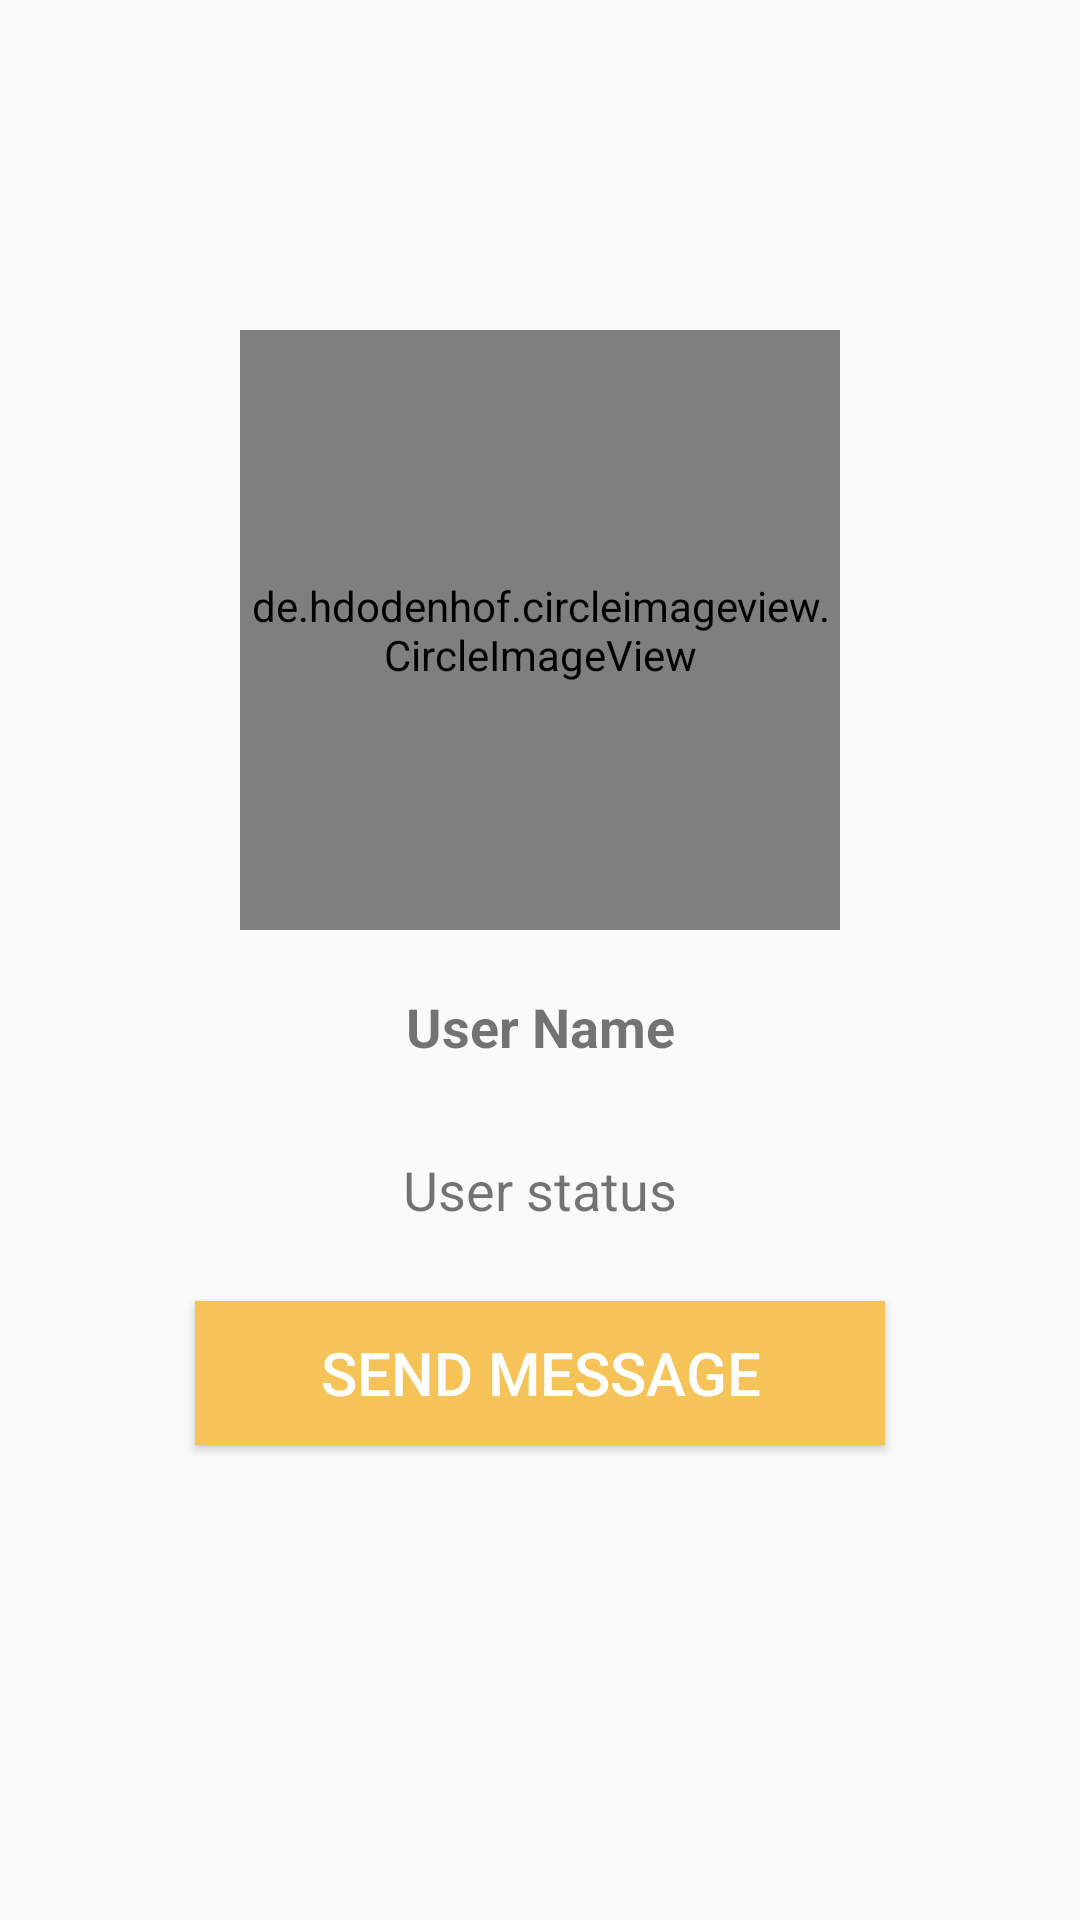

Android layout source for this screen:
<!-- AndroidManifest.xml: application theme AppTheme -->
<!-- res/layout/activity_profile.xml -->
<?xml version="1.0" encoding="utf-8"?>

<RelativeLayout xmlns:android="http://schemas.android.com/apk/res/android"
    xmlns:app="http://schemas.android.com/apk/res-auto"
    xmlns:tools="http://schemas.android.com/tools"
    android:layout_width="match_parent"
    android:background="@drawable/background"
    android:layout_height="match_parent"
    tools:context=".ProfileActivity">

    <de.hdodenhof.circleimageview.CircleImageView
        android:layout_width="200dp"
        android:layout_height="200dp"
        android:id="@+id/visit_profile_image"
        android:layout_alignParentTop="true"
        android:layout_centerHorizontal="true"
        android:layout_marginTop="110dp"
        android:src="@drawable/profile"/>

    <TextView
        android:layout_width="match_parent"
        android:layout_height="wrap_content"
        android:text="User Name"
        android:layout_below="@+id/visit_profile_image"
        android:padding="10dp"
        android:layout_marginLeft="15dp"
        android:layout_marginRight="15dp"
        android:layout_marginTop="10dp"
        android:textAlignment="center"
        android:textSize="18sp"
        android:textStyle="bold"
        android:id="@+id/visit_user_name"/>



    <TextView
        android:layout_width="match_parent"
        android:layout_height="wrap_content"
        android:text="User status"
        android:layout_below="@+id/visit_user_name"
        android:padding="10dp"
        android:layout_marginLeft="15dp"
        android:layout_marginRight="15dp"
        android:layout_marginTop="10dp"
        android:textAlignment="center"
        android:textSize="18sp"
        android:textAllCaps="false"
        android:id="@+id/visit_user_status"/>


    <Button
        android:layout_width="match_parent"
        android:layout_height="wrap_content"
        android:id="@+id/send_message_request_button"
        android:layout_below="@+id/visit_user_status"
        android:background="@drawable/buttons"
        android:layout_marginTop="15dp"
        android:layout_marginLeft="65dp"
        android:layout_marginRight="65dp"
        android:textColor="#FFFFFF"
        android:textSize="20sp"
        android:text="Send Message"
        />


    <Button
        android:layout_width="match_parent"
        android:layout_height="wrap_content"
        android:id="@+id/decline_message_request_button"
        android:layout_below="@+id/send_message_request_button"
        android:background="@drawable/buttons"
        android:layout_marginTop="6dp"
        android:layout_marginLeft="65dp"
        android:layout_marginRight="65dp"
        android:textColor="#FFFFFF"
        android:textSize="20sp"
        android:text="Cancel Chat Request"
        android:visibility="invisible"
        />


</RelativeLayout>
<!-- resources referenced by this layout -->
<resources>
  <!-- drawable buttons (drawable) -->
  <?xml version="1.0" encoding="utf-8"?>
  
  <shape xmlns:android="http://schemas.android.com/apk/res/android">
  
  
      <solid
          android:color="@color/colorPrimary">
  
      </solid>
  </shape>
  <!-- drawable profile (drawable) -->
  <vector android:height="24dp" android:tint="#9F9F9F"
      android:viewportHeight="24.0" android:viewportWidth="24.0"
      android:width="24dp" xmlns:android="http://schemas.android.com/apk/res/android">
      <path android:fillColor="#FF000000" android:pathData="M12,2C6.48,2 2,6.48 2,12s4.48,10 10,10 10,-4.48 10,-10S17.52,2 12,2zM12,5c1.66,0 3,1.34 3,3s-1.34,3 -3,3 -3,-1.34 -3,-3 1.34,-3 3,-3zM12,19.2c-2.5,0 -4.71,-1.28 -6,-3.22 0.03,-1.99 4,-3.08 6,-3.08 1.99,0 5.97,1.09 6,3.08 -1.29,1.94 -3.5,3.22 -6,3.22z"/>
  </vector>
  <style name="AppTheme" parent="Theme.AppCompat.Light.NoActionBar">
          
          <item name="colorPrimary">@color/colorPrimary</item>
          <item name="colorPrimaryDark">@color/colorPrimaryDark</item>
          <item name="colorAccent">@color/colorAccent</item>
      </style>
  <color name="colorPrimary">#F5C357</color>
  <color name="colorPrimaryDark">#EDB726</color>
  <color name="colorAccent">#E6E6E6</color>
</resources>
